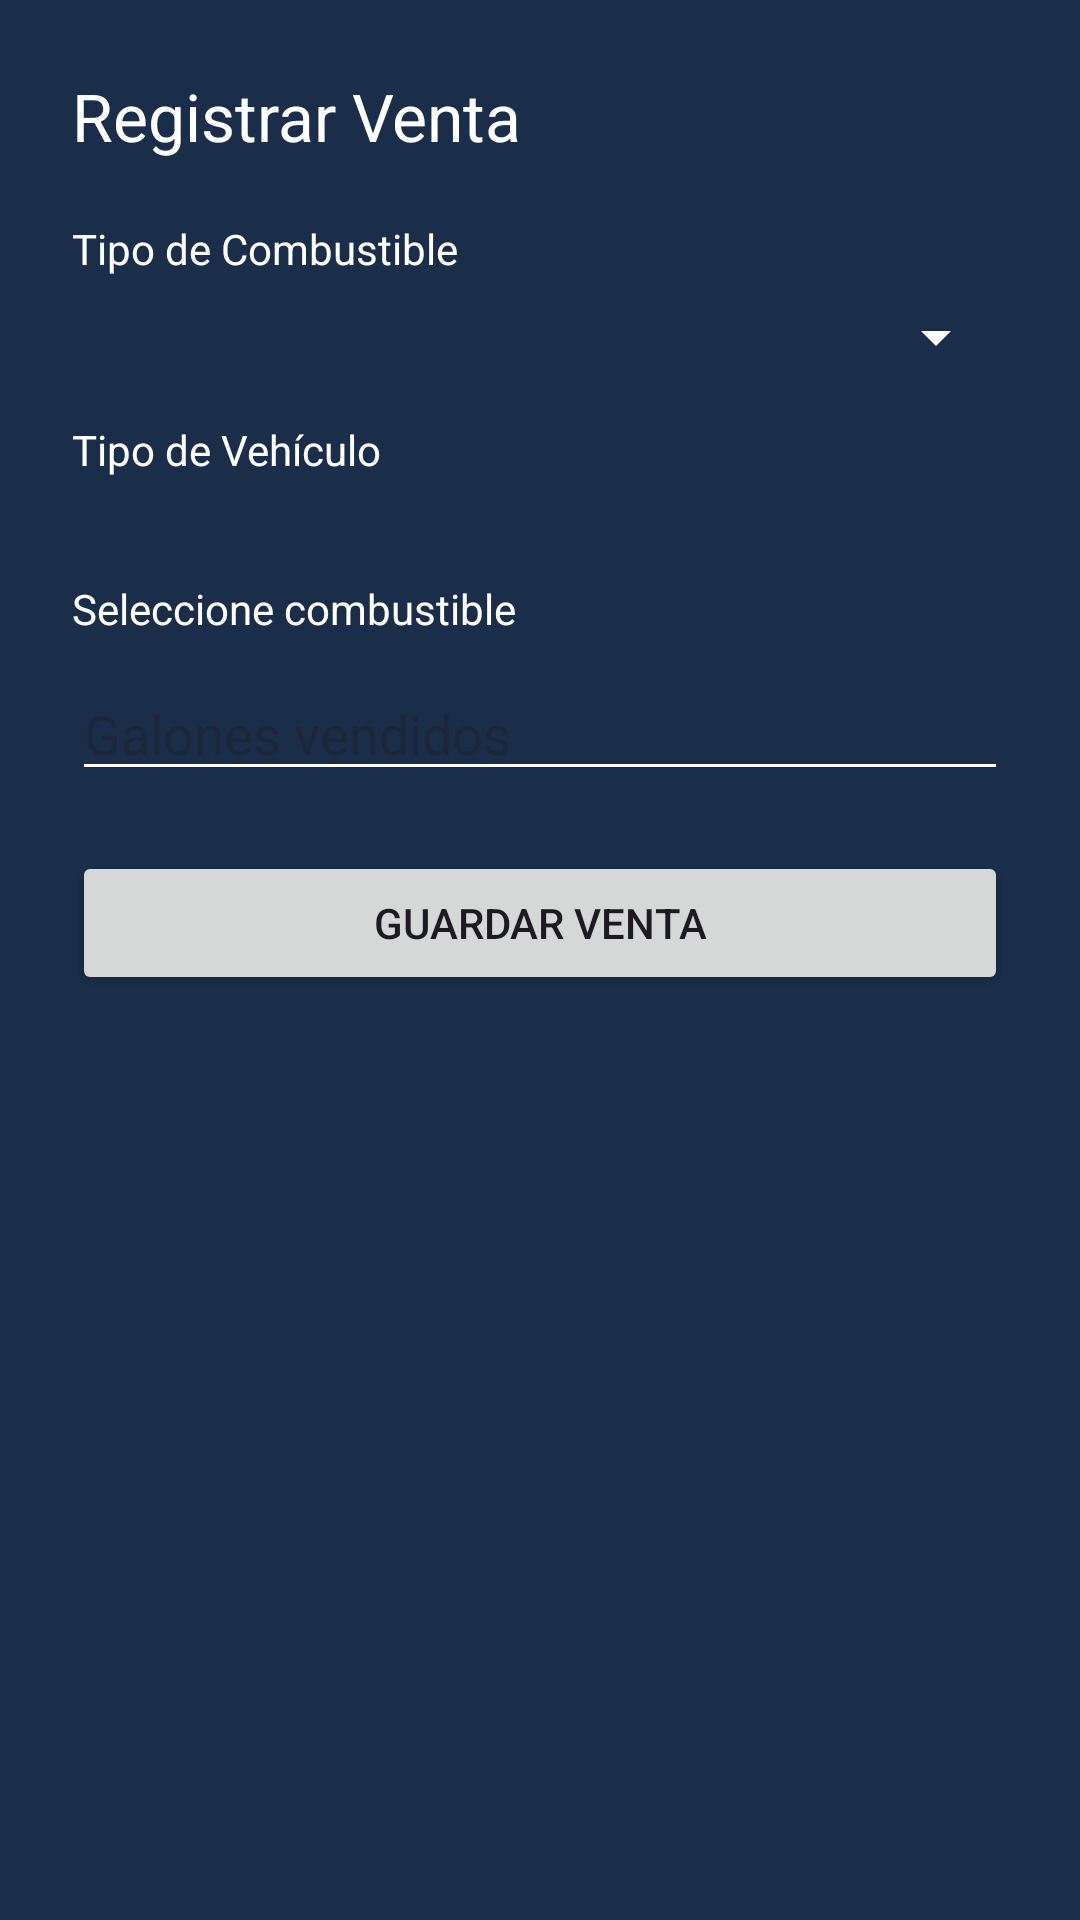

Reconstruct the res/layout file that produces this screen, plus the resources it refers to.
<!-- AndroidManifest.xml: application theme Theme.StationAdviser -->
<!-- res/layout/activity_registrar_venta.xml -->
<LinearLayout xmlns:android="http://schemas.android.com/apk/res/android"
    android:orientation="vertical"
    android:padding="24dp"
    android:background="#1A2E4A"
    android:layout_width="match_parent"
    android:layout_height="match_parent">

    <ProgressBar
        android:id="@+id/progressBar"
        android:layout_width="wrap_content"
        android:layout_height="wrap_content"
        android:layout_gravity="center"
        android:visibility="gone" />

    <TextView
        android:text="Registrar Venta"
        android:textSize="22sp"
        android:textColor="#FFFFFF"
        android:layout_marginBottom="20dp"
        android:layout_width="wrap_content"
        android:layout_height="wrap_content"/>

    <TextView
        android:text="Tipo de Combustible"
        android:textColor="#FFFFFF"
        android:layout_marginBottom="8dp"
        android:layout_width="wrap_content"
        android:layout_height="wrap_content"/>

    <Spinner
        android:id="@+id/spinnerTipo"
        android:layout_width="match_parent"
        android:layout_height="wrap_content"
        android:backgroundTint="#FFFFFF"
        android:layout_marginBottom="16dp"/>

    <TextView
        android:text="Tipo de Vehículo"
        android:textColor="#FFFFFF"
        android:layout_marginBottom="8dp"
        android:layout_width="wrap_content"
        android:layout_height="wrap_content"/>

    <Spinner
        android:id="@+id/spinnerTipoVehiculo"
        android:layout_width="match_parent"
        android:layout_height="wrap_content"
        android:backgroundTint="#FFFFFF"
        android:background="#243B5E"
        android:layout_marginBottom="16dp"/>

    <TextView
        android:id="@+id/textPrecioActual"
        android:text="Seleccione combustible"
        android:textColor="#FFFFFF"
        android:layout_marginTop="10dp"
        android:layout_width="match_parent"
        android:layout_height="wrap_content"/>

    <EditText
        android:id="@+id/editGalones"
        android:hint="Galones vendidos"
        android:backgroundTint="#FFFFFF"
        android:layout_marginTop="10dp"
        android:inputType="numberDecimal"
        android:layout_width="match_parent"
        android:layout_height="wrap_content"/>

    <Button
        android:id="@+id/buttonGuardar"
        android:text="Guardar Venta"
        android:layout_marginTop="20dp"
        android:layout_width="match_parent"
        android:layout_height="wrap_content"/>

</LinearLayout>
<!-- resources referenced by this layout -->
<resources>
  <style name="Theme.StationAdviser" parent="Base.Theme.StationAdviser" />
  <style name="Base.Theme.StationAdviser" parent="Theme.Material3.DayNight.NoActionBar">
          
          
      </style>
</resources>
